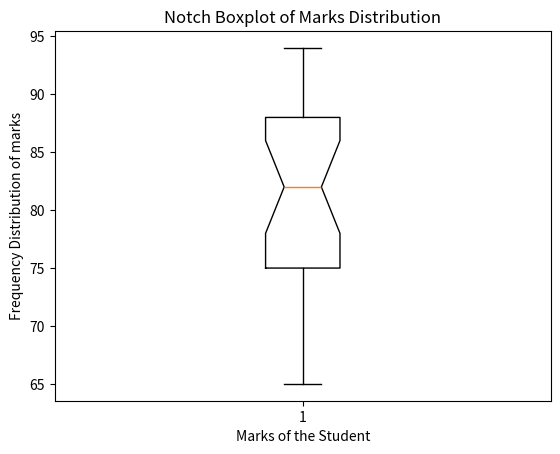

Write the Python code that produced this figure.
# Importing the required libraries
import matplotlib.pyplot as mplot

# Providing the dataset
marks = [75, 82, 88, 92, 65, 78, 90, 85, 70, 92, 76, 80, 73, 89, 94, 68, 75, 82, 88, 85, 91, 79, 87, 83, 71, 72]

# Creating the notch boxplot
mplot.boxplot(marks , notch=True )

# Adding the apt labels and the title
mplot.xlabel("Marks of the Student")
mplot.ylabel("Frequency Distribution of marks")
mplot.title("Notch Boxplot of Marks Distribution")

# Showing the plot
mplot.show()